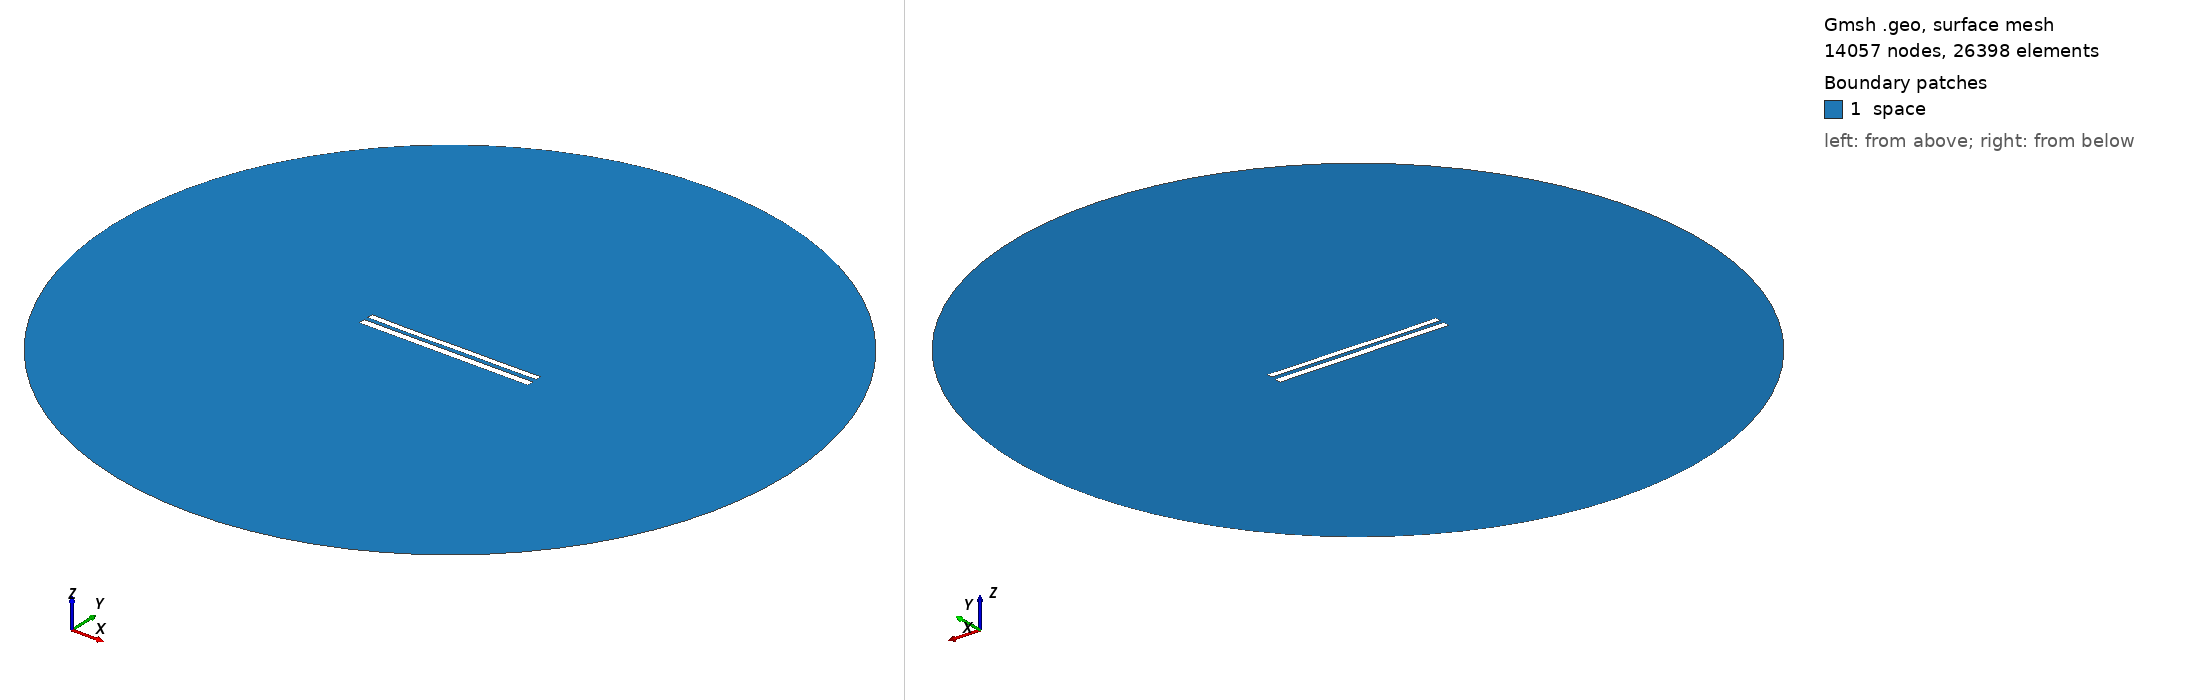

Gmsh geometry script, surface-meshed: 14057 nodes, 26398 surface elements. Boundary patches (legend numbers): 1 space. Left view from above one corner, right view from below the opposite corner. Legend entries are the model's physical surfaces. The drawing asked Gmsh for element sizes between 1% and 20% of the model's largest extent; the script's own settings can give other sizes.

=== 9157.geo (drawn) ===
//---------------------------------------
// Geometry kernel
//---------------------------------------

SetFactory("OpenCASCADE");



//---------------------------------------
// Parameters of the geometry
//---------------------------------------

// Overetch of the upper plate
overetch = 0.25;

// Distance between the plates
distance = 2.5;

// Discretization over the x axis (for the deformation)
nx = 50; 

// Length of the plate
L = 100 - overetch; 

// Number of modes
n = 4; 

// 1st mode coefficient
coeff(1) = 0.07499999999999998;
beta(1) = 0.596864 * 3.1415926535 / L;

// 2nd mode coefficient
coeff(2) = -0.075;
beta(2) = 1.49418 * 3.1415926535 / L;

// 3rd mode coefficient
coeff(3) = -0.075;
beta(3) = 2.50025 * 3.1415926535 / L;

// 4th mode coefficient
coeff(4) = -0.075;
beta(4) = 3.49999 * 3.1415926535 / L;



//---------------------------------------
// Upper plate (deformed rectangle)
//---------------------------------------

// Coordiantes of the upper plate
xmin = -50;
xmax = 50 - overetch;

// Height of the upper plate
yheight = 4 - 2 * overetch;

// Indexes of the points
UpperID[] = {};
LowerID[] = {};
LeftID[] = {};
RightID[] = {};

// Point index
p = 1;

// Horizontal edges
For i In {1:nx}
    x = xmin + (i-1)*(xmax - xmin)/(nx-1);

    y_bottom = distance / 2 + overetch;
    For j In {1:n}
        C = (Cosh(beta(j)*L) + Cos(beta(j)*L)) / (Sinh(beta(j)*L) + Sin(beta(j)*L));
        y_bottom  = y_bottom + coeff(j) * (Cosh(beta(j)*(x+50)) - Cos(beta(j)*(x+50)) - C * (Sinh(beta(j)*(x+50)) - Sin(beta(j)*(x+50))));
    EndFor

    y_top = y_bottom + yheight;

    Point(p) = {x, y_top, 0, 1.0};
    UpperID[i] = p;
    p = p + 1;

    Point(p) = {x, y_bottom, 0, 1.0};
    LowerID[i] = p;
    p = p + 1;
EndFor

// Create point lists
UpperPts[] = {}; LowerPts[] = {};
For i In {1:nx}
  UpperPts[] += {UpperID[i]};
  LowerPts[] += {LowerID[i]};
EndFor

// Build splines
Spline(1) = {UpperPts[]};
Spline(2) = {LowerPts[]};
Line(3) = {LowerPts[nx-1], UpperPts[nx-1]};
Line(4) = {LowerPts[0], UpperPts[0]};

// Build the plane surface
Curve Loop(1) = {2, 3, -1, -4};
Plane Surface(1) = {1};



//---------------------------------------
// Lower plate (rectangle)
//---------------------------------------

// Vertices
Point(1001) = {-50, -1, 0, 1.0};
Point(1002) = { 50, -1, 0, 1.0};
Point(1003) = { 50,  -5, 0, 1.0};
Point(1004) = {-50,  -5, 0, 1.0};

// Edges
Line(5) = {1001, 1002};
Line(6) = {1002, 1003};
Line(7) = {1003, 1004};
Line(8) = {1004, 1001};

// Plane surface
Line Loop(2) = {5, 6, 7, 8};
Plane Surface(2) = {2}; 



//---------------------------------------
// Outer (fictious) boundary
//---------------------------------------

// Points
Point(1005) = {0, 0, 0};       // Center
Point(1006) = {200, 0, 0};     // Start point
Point(1007) = {0, 200, 0};     // 90 degrees
Point(1008) = {-200, 0, 0};    // 180 degrees
Point(1009) = {0, -200, 0};    // 270 degrees

// Circle arcs (each needs start, center, end)
Circle(9) = {1006, 1005, 1007};
Circle(10) = {1007, 1005, 1008};
Circle(11) = {1008, 1005, 1009};
Circle(12) = {1009, 1005, 1006};

// Plane surface for the entire domain
Curve Loop(3) = {9, 10, 11, 12};
Surface(3) = {3};

// Subtract the plates from the whole domain to obtain the actual domain where we want to solve the equations
BooleanDifference{ Surface{3}; Delete; }{ Surface{1}; Surface{2}; Delete; }




//---------------------------------------
// Transfinite Lines/Curves
//---------------------------------------

// Set the number of points on the boundaries
r = 7;

// Plates
Transfinite Curve {1, 2} = 50*r Using Progression 1;
Transfinite Curve {3, 4} = 2*r Using Progression 1;
Transfinite Line {5, 7} = 50*r Using Progression 1;
Transfinite Line {6, 8} = 2*r Using Progression 1;

// Outer boundary
Transfinite Line {9, 10, 11, 12} = 20 Using Progression 1;



//---------------------------------------
// Physical groups
//---------------------------------------                

// Physical curves (boundaries)
Physical Line("force_segment", 10) = {2};
Physical Line("upper_plate", 11) = {1, 3, 4};
Physical Line("lower_plate", 12) = {5, 6, 7, 8};
Physical Line("boundary", 20) = {9, 10, 11, 12};

// Physical Surfaces
Physical Surface("space", 30) = {3};



//---------------------------------------
// 6. Generate the Mesh
//---------------------------------------

// 2D mesh generation
Mesh 2;
